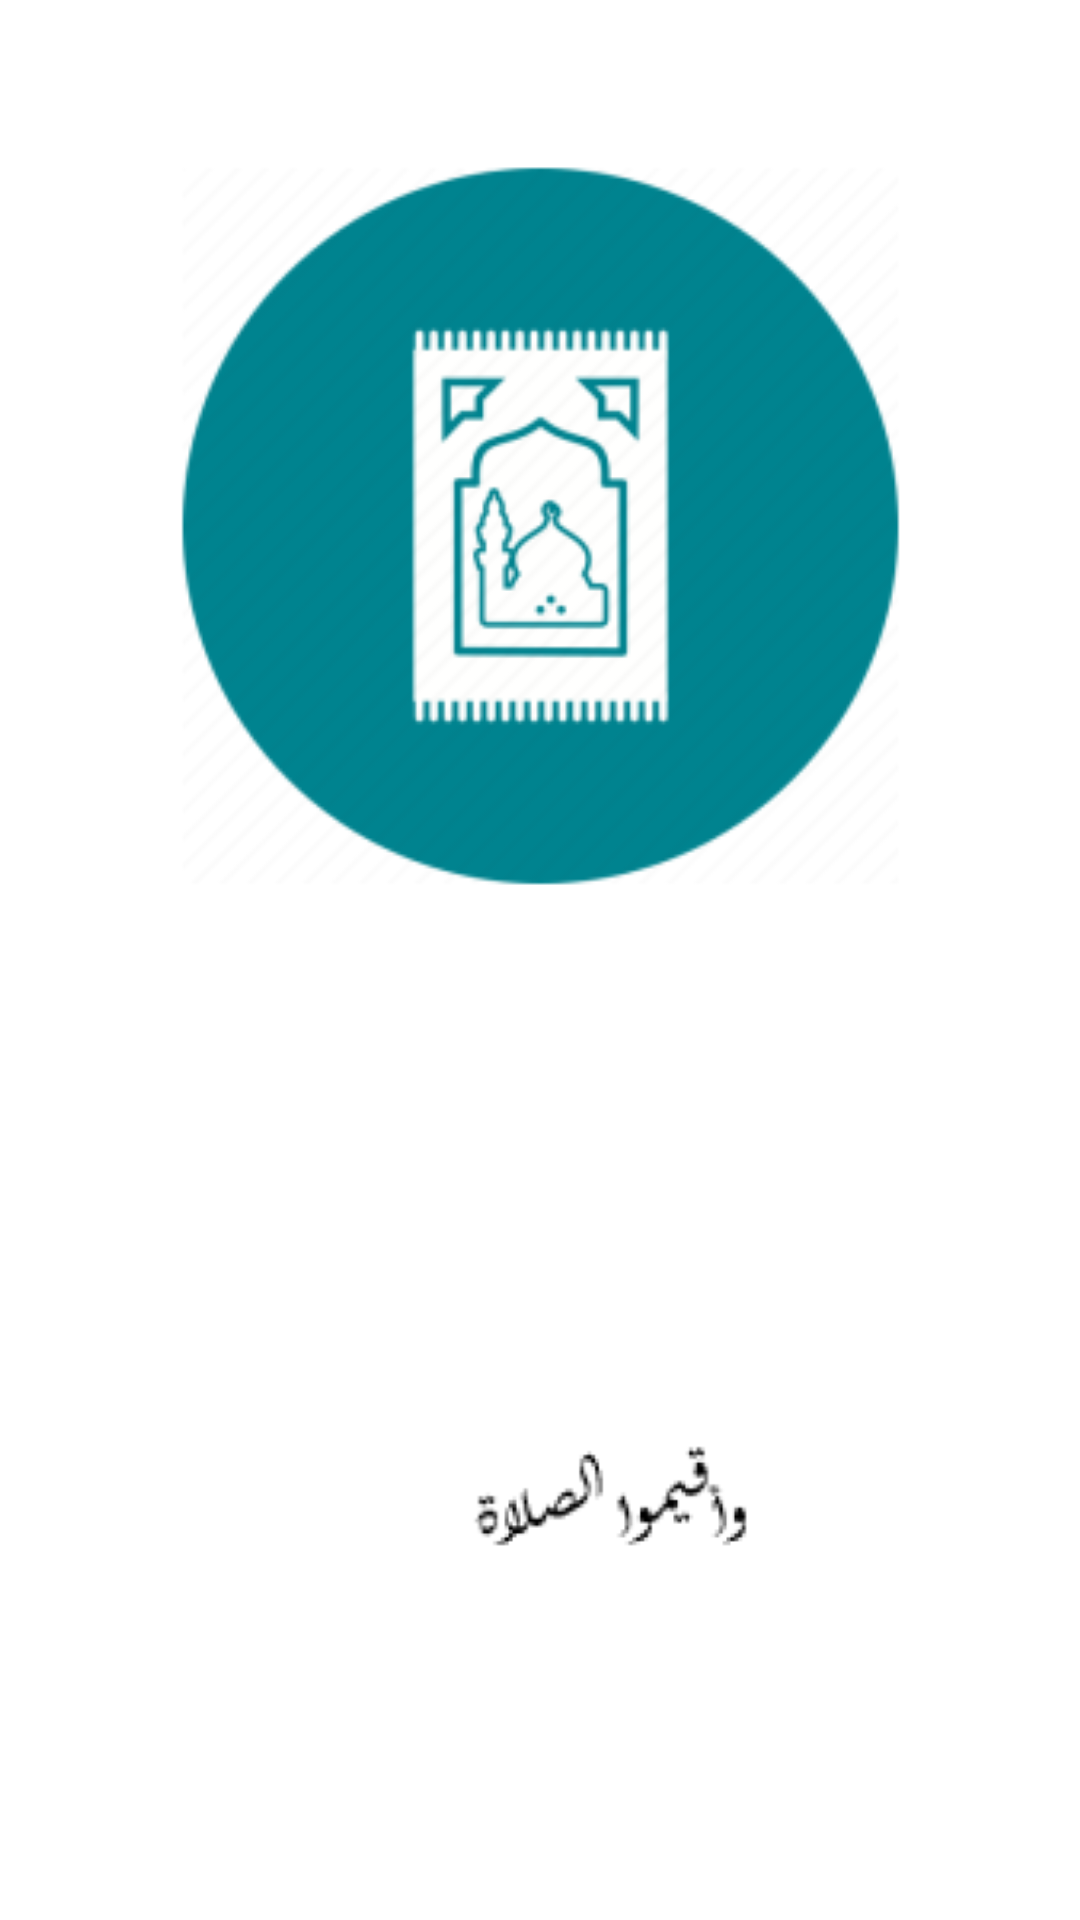

Write the Android layout XML for this screen, with the resource values it uses.
<!-- AndroidManifest.xml: application theme Theme.NoorTaskM -->
<!-- res/layout/activity_splash_screen.xml -->
<?xml version="1.0" encoding="utf-8"?>
<androidx.constraintlayout.widget.ConstraintLayout xmlns:android="http://schemas.android.com/apk/res/android"
    xmlns:app="http://schemas.android.com/apk/res-auto"
    xmlns:tools="http://schemas.android.com/tools"
    android:layout_width="match_parent"
    android:layout_height="match_parent"
    tools:context=".SplashScreenActivity">

    <ImageView
        android:id="@+id/IVSplash"
        android:layout_width="345dp"
        android:layout_height="438dp"
        android:layout_marginStart="36dp"
        android:layout_marginEnd="36dp"
        android:contentDescription="TODO"
        app:layout_constraintBottom_toTopOf="@+id/IVtext"
        app:layout_constraintEnd_toEndOf="parent"
        app:layout_constraintStart_toStartOf="parent"
        app:layout_constraintTop_toTopOf="parent"
        app:srcCompat="@mipmap/logoooo17_foreground" />

    <ImageView
        android:id="@+id/IVtext"
        android:layout_width="408dp"
        android:layout_height="212dp"
        android:layout_marginStart="15dp"
        android:layout_marginEnd="20dp"
        android:layout_marginBottom="78dp"
        app:layout_constraintBottom_toBottomOf="parent"
        app:layout_constraintEnd_toEndOf="@+id/IVSplash"
        app:layout_constraintHorizontal_bias="0.228"
        app:layout_constraintStart_toStartOf="parent"
        app:layout_constraintTop_toBottomOf="@+id/IVSplash"
        app:srcCompat="@mipmap/logoooo177_foreground" />
</androidx.constraintlayout.widget.ConstraintLayout>
<!-- resources referenced by this layout -->
<resources>
  <!-- mipmap logoooo177_foreground: png bitmap (mipmap-hdpi, 2458 bytes) -->
  <!-- mipmap logoooo17_foreground: png bitmap (mipmap-hdpi, 7671 bytes) -->
  <style name="Theme.NoorTaskM" parent="Theme.MaterialComponents.DayNight.DarkActionBar">
          
          <item name="colorPrimary">@color/purple_500</item>
          <item name="colorPrimaryVariant">@color/purple_700</item>
          <item name="colorOnPrimary">@color/white</item>
          
          <item name="colorSecondary">@color/teal_200</item>
          <item name="colorSecondaryVariant">@color/teal_700</item>
          <item name="colorOnSecondary">@color/black</item>
          
          <item name="android:statusBarColor" tools:targetApi="l">?attr/colorPrimaryVariant</item>
          
      </style>
  <!-- not gathered from this repository: default colours our renderer supplied (Android Studio template values) -->
  <color name="purple_500">#FF6200EE</color>
  <color name="purple_700">#FF3700B3</color>
  <color name="teal_200">#FF03DAC5</color>
  <color name="teal_700">#FF018786</color>
  <color name="black">#FF000000</color>
  <color name="white">#FFFFFFFF</color>
</resources>
